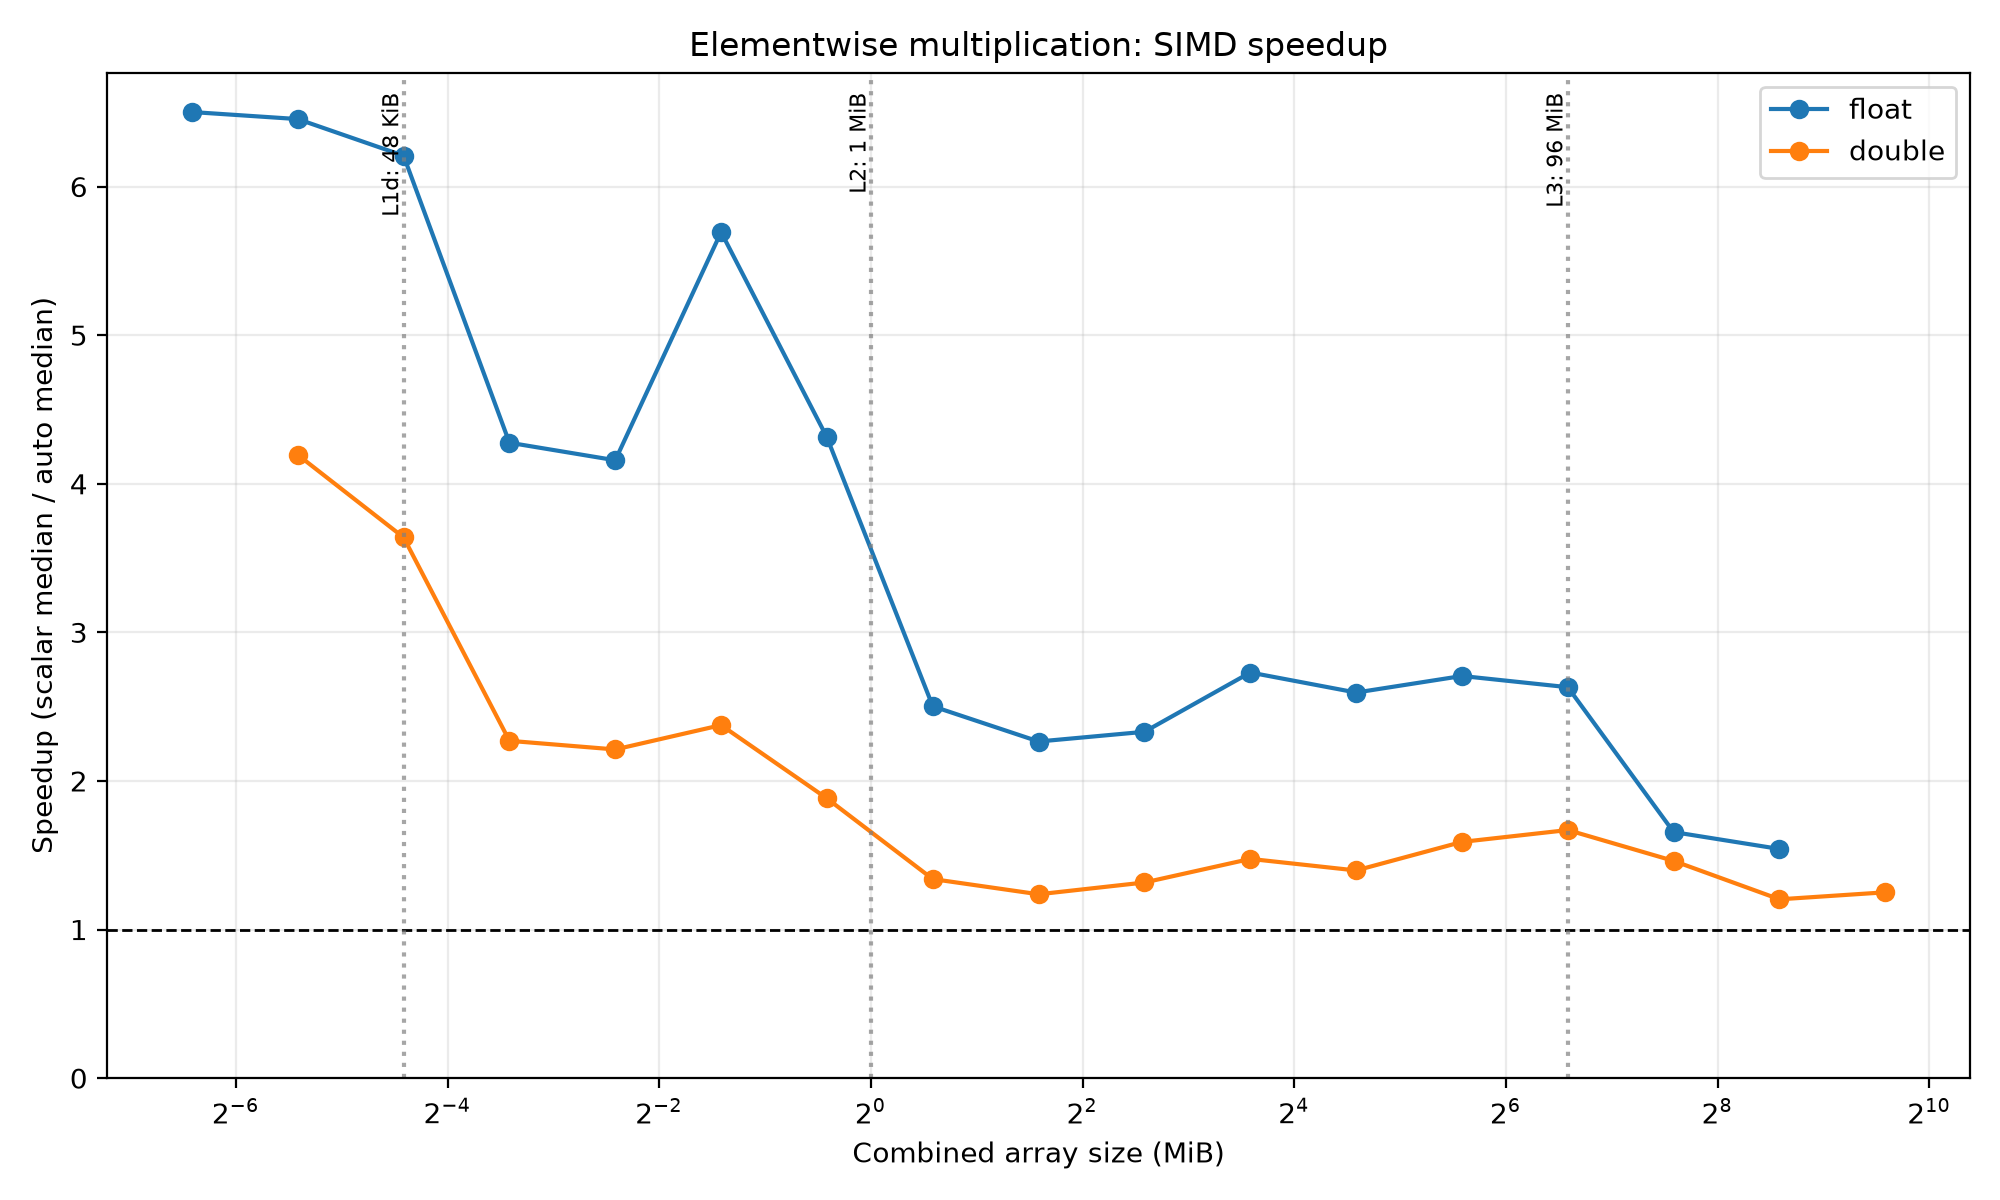

Data behind this chart, as committed beside it:
datatype, n, working_set_mib, speedup
float, 1024, 0.01172, 6.502
float, 2048, 0.02344, 6.454
float, 4096, 0.04688, 6.208
float, 8192, 0.09375, 4.276
float, 16384, 0.1875, 4.158
float, 32768, 0.375, 5.694
float, 65536, 0.75, 4.312
float, 131072, 1.5, 2.502
float, 262144, 3.0, 2.265
float, 524288, 6.0, 2.331
float, 1048576, 12.0, 2.73
float, 2097152, 24.0, 2.595
float, 4194304, 48.0, 2.706
float, 8388608, 96.0, 2.631
float, 16777216, 192.0, 1.656
float, 33554432, 384.0, 1.542
double, 1024, 0.02344, 4.195
double, 2048, 0.04688, 3.639
double, 4096, 0.09375, 2.27
double, 8192, 0.1875, 2.212
double, 16384, 0.375, 2.376
double, 32768, 0.75, 1.882
double, 65536, 1.5, 1.339
double, 131072, 3.0, 1.237
double, 262144, 6.0, 1.316
double, 524288, 12.0, 1.475
double, 1048576, 24.0, 1.397
double, 2097152, 48.0, 1.59
double, 4194304, 96.0, 1.669
double, 8388608, 192.0, 1.462
double, 16777216, 384.0, 1.203
double, 33554432, 768.0, 1.25
